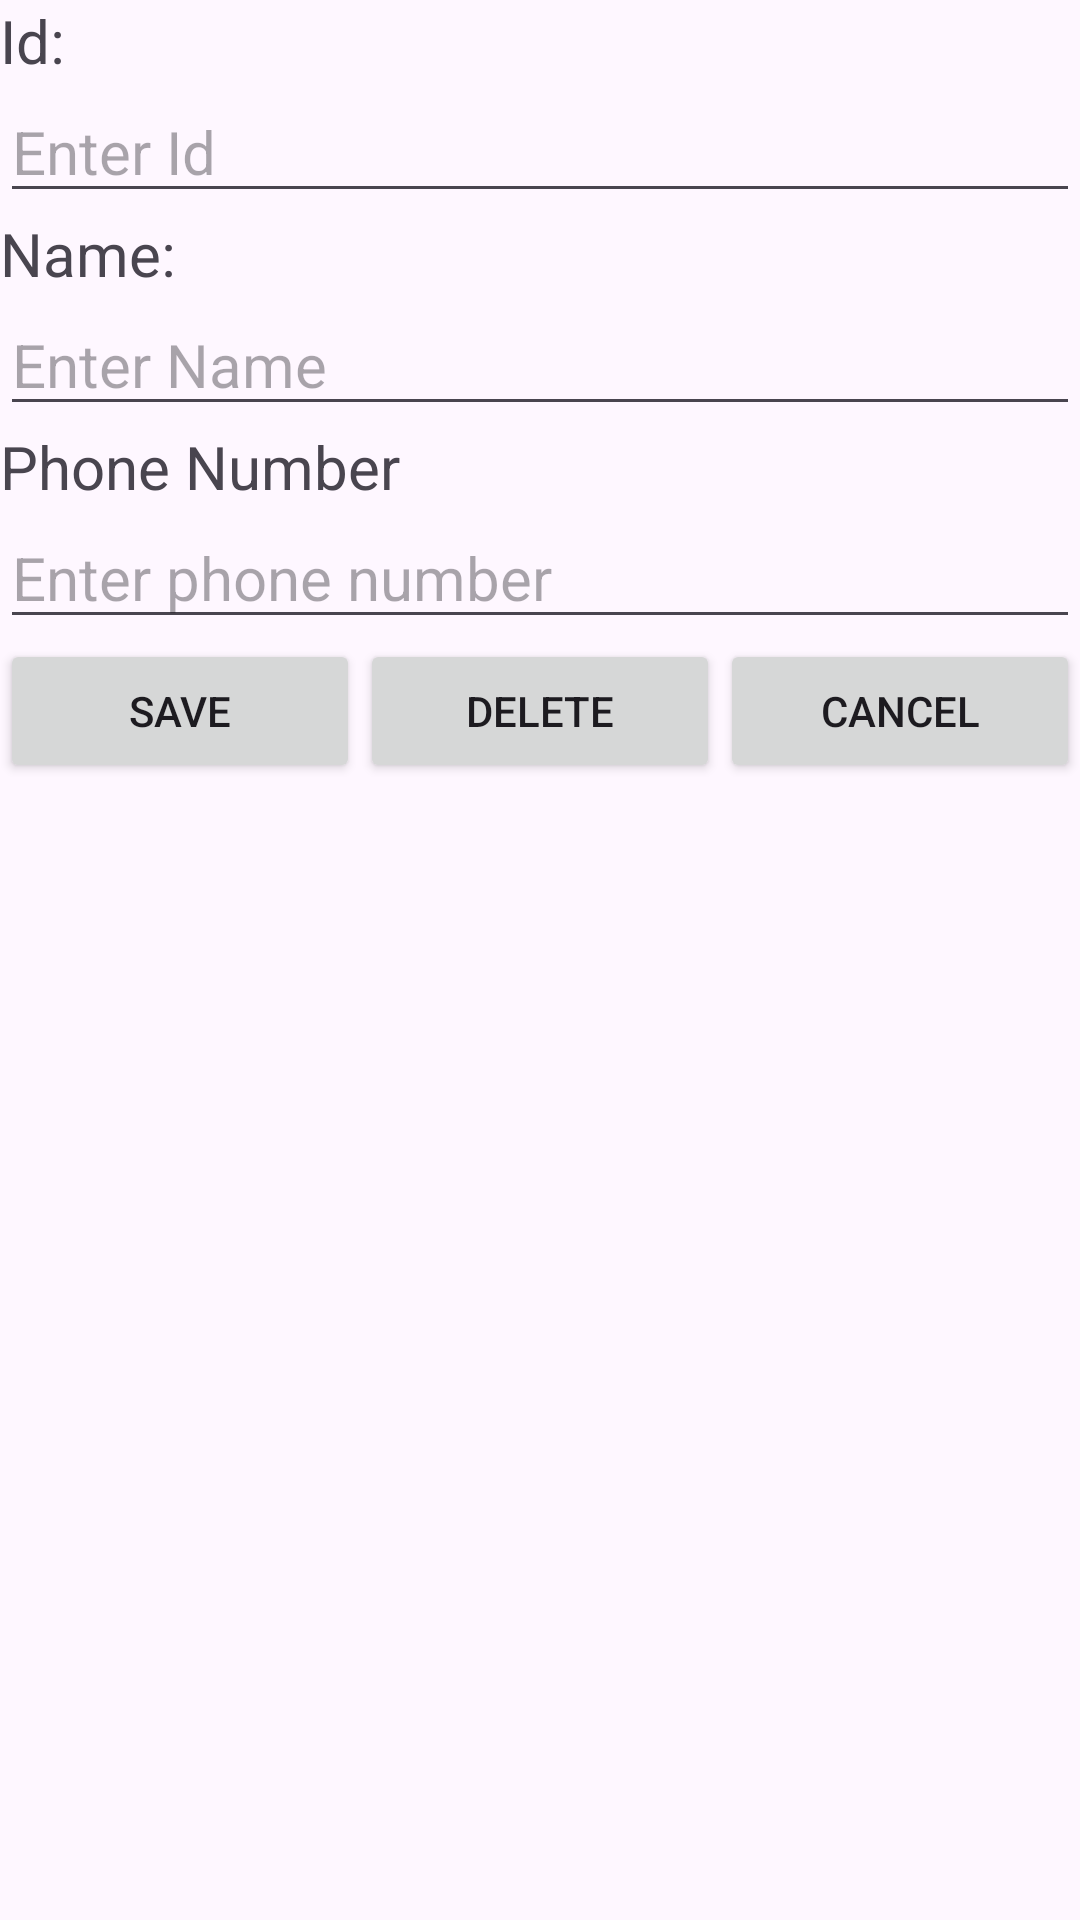

Write the Android layout XML for this screen, with the resource values it uses.
<!-- AndroidManifest.xml: application theme Theme.BaiThucHanh04Bai01 -->
<!-- res/layout/activity_man_hinh_them.xml -->
<?xml version="1.0" encoding="utf-8"?>
<LinearLayout xmlns:android="http://schemas.android.com/apk/res/android"
    xmlns:app="http://schemas.android.com/apk/res-auto"
    xmlns:tools="http://schemas.android.com/tools"
    android:id="@+id/btnSave"
    android:layout_width="match_parent"
    android:layout_height="match_parent"
    android:orientation="vertical"
    tools:context=".ManHinhThem">

    <TextView
        android:id="@+id/textView2"
        android:layout_width="match_parent"
        android:layout_height="wrap_content"
        android:text="Id:"
        android:textSize="20dp"
        tools:text="Id:" />

    <EditText
        android:id="@+id/txtId"
        android:layout_width="match_parent"
        android:layout_height="wrap_content"
        android:ems="10"
        android:hint="Enter Id"
        android:inputType="number"
        android:textSize="20dp" />

    <TextView
        android:id="@+id/textView3"
        android:layout_width="match_parent"
        android:layout_height="wrap_content"
        android:text="Name:"
        android:textSize="20dp"
        tools:text="Name" />

    <EditText
        android:id="@+id/txtName"
        android:layout_width="match_parent"
        android:layout_height="wrap_content"
        android:ems="10"
        android:hint="Enter Name"
        android:inputType="text"
        android:textSize="20dp" />

    <TextView
        android:id="@+id/textView4"
        android:layout_width="match_parent"
        android:layout_height="wrap_content"
        android:text="Phone Number"
        android:textSize="20dp" />

    <EditText
        android:id="@+id/txtPhoneNumber"
        android:layout_width="match_parent"
        android:layout_height="wrap_content"
        android:ems="10"
        android:hint="Enter phone number"
        android:inputType="text"
        android:textSize="20dp" />

    <LinearLayout
        android:layout_width="match_parent"
        android:layout_height="wrap_content"
        android:orientation="horizontal">

        <Button
            android:onClick="luuDanhBa"
            android:id="@+id/btSave"
            android:layout_width="wrap_content"
            android:layout_height="wrap_content"
            android:layout_weight="1"
            android:text="Save" />

        <Button
            android:onClick="xoaDuLieuNhap"
            android:id="@+id/btnDelete"
            android:layout_width="wrap_content"
            android:layout_height="wrap_content"
            android:layout_weight="1"
            android:text="Delete" />

        <Button
            android:onClick="huyThemDanhBa"
            android:id="@+id/btnCancel"
            android:layout_width="wrap_content"
            android:layout_height="wrap_content"
            android:layout_weight="1"
            android:text="Cancel" />
    </LinearLayout>
</LinearLayout>
<!-- resources referenced by this layout -->
<resources>
  <style name="Theme.BaiThucHanh04Bai01" parent="Base.Theme.BaiThucHanh04Bai01" />
  <style name="Base.Theme.BaiThucHanh04Bai01" parent="Theme.Material3.DayNight.NoActionBar">
          
          
      </style>
</resources>
